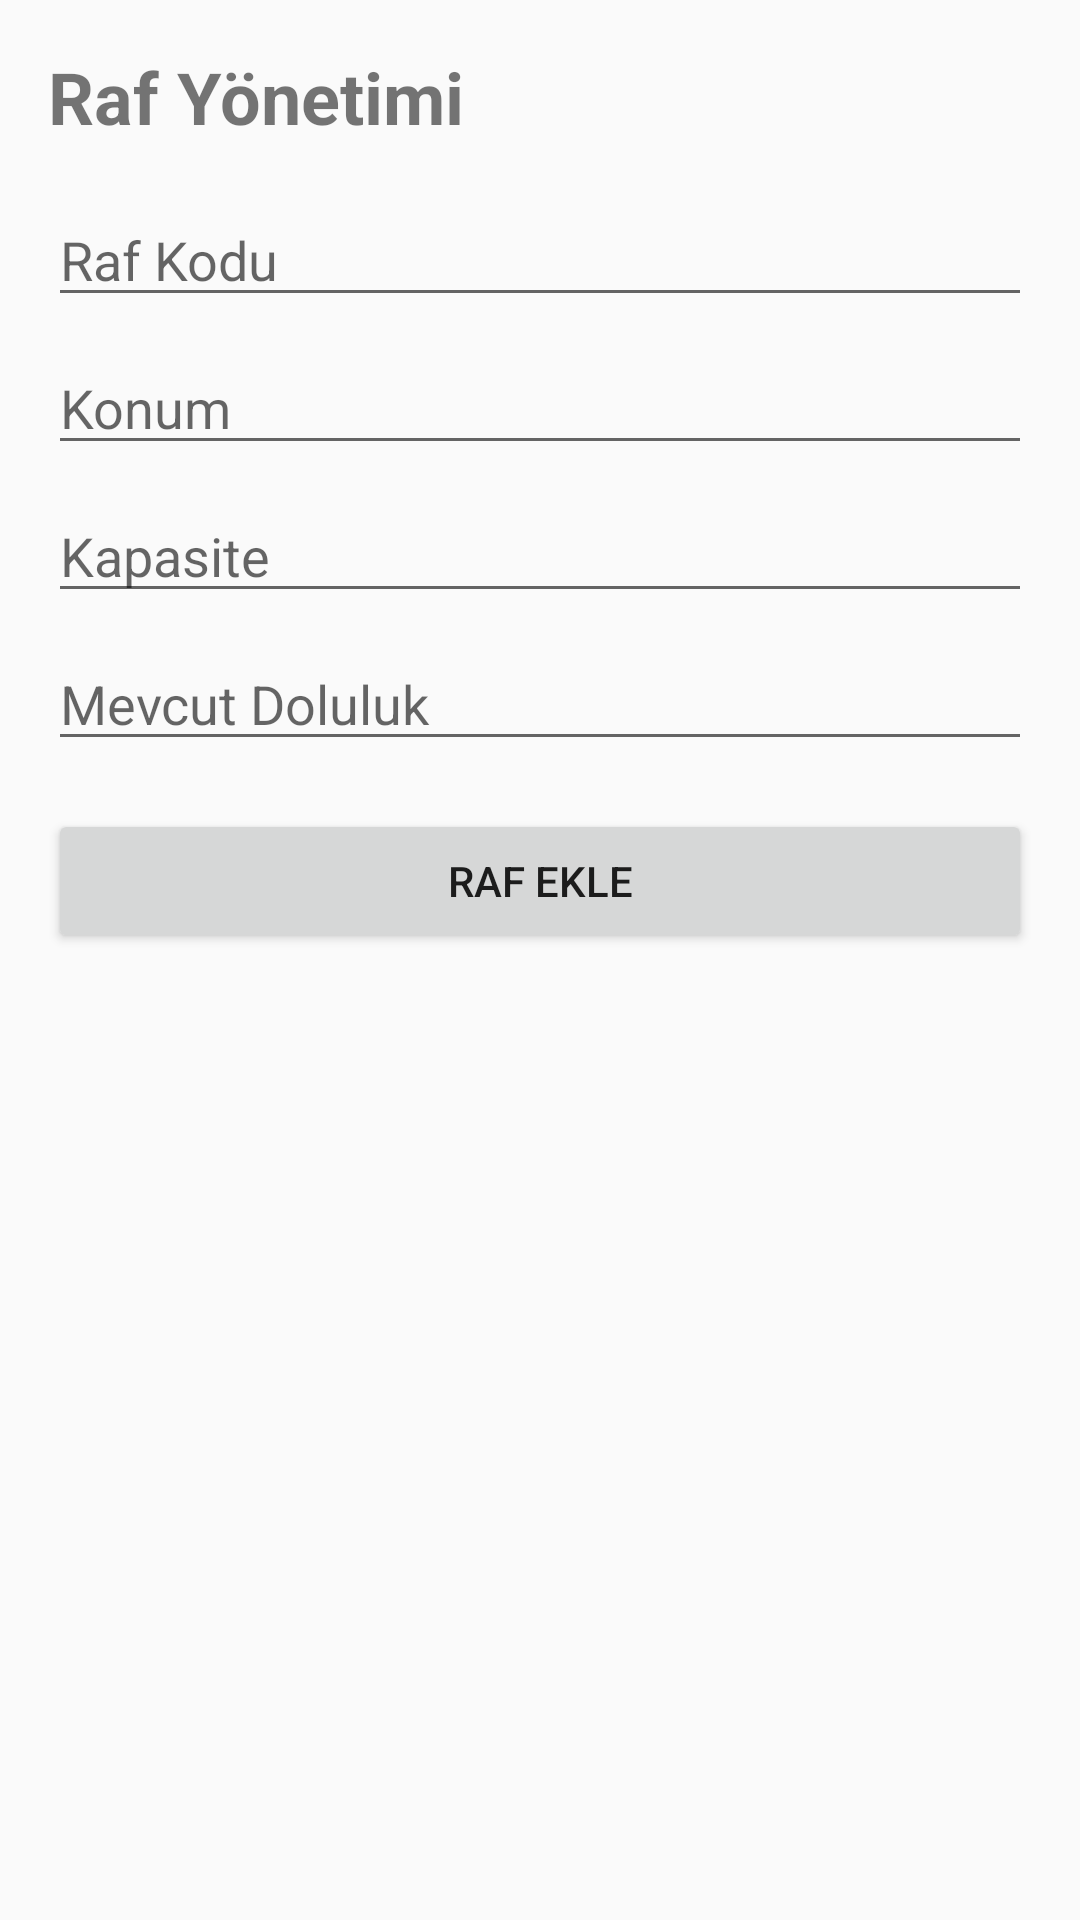

Layout XML and referenced resources for this Android screen:
<!-- AndroidManifest.xml: application theme Theme.AppCompat.Light.DarkActionBar -->
<!-- res/layout/fragment_rack.xml -->
<?xml version="1.0" encoding="utf-8"?>
<ScrollView xmlns:android="http://schemas.android.com/apk/res/android"
    android:layout_width="match_parent"
    android:layout_height="match_parent"
    android:padding="16dp">

    <LinearLayout
        android:orientation="vertical"
        android:layout_width="match_parent"
        android:layout_height="wrap_content">

        <TextView
            android:text="Raf Yönetimi"
            android:textSize="24sp"
            android:textStyle="bold"
            android:layout_marginBottom="16dp"
            android:layout_width="match_parent"
            android:layout_height="wrap_content" />

        <EditText
            android:id="@+id/etRackCode"
            android:hint="Raf Kodu"
            android:inputType="text"
            android:layout_marginBottom="8dp"
            android:layout_width="match_parent"
            android:layout_height="wrap_content" />

        <EditText
            android:id="@+id/etLocation"
            android:hint="Konum"
            android:inputType="text"
            android:layout_marginBottom="8dp"
            android:layout_width="match_parent"
            android:layout_height="wrap_content" />

        <EditText
            android:id="@+id/etCapacity"
            android:hint="Kapasite"
            android:inputType="number"
            android:layout_marginBottom="8dp"
            android:layout_width="match_parent"
            android:layout_height="wrap_content" />

        <EditText
            android:id="@+id/etCurrentOccupancy"
            android:hint="Mevcut Doluluk"
            android:inputType="number"
            android:layout_marginBottom="16dp"
            android:layout_width="match_parent"
            android:layout_height="wrap_content" />

        <Button
            android:id="@+id/btnAddRack"
            android:text="Raf Ekle"
            android:layout_width="match_parent"
            android:layout_height="wrap_content" />
    </LinearLayout>
</ScrollView>
<!-- resources referenced by this layout -->
<resources>

</resources>
